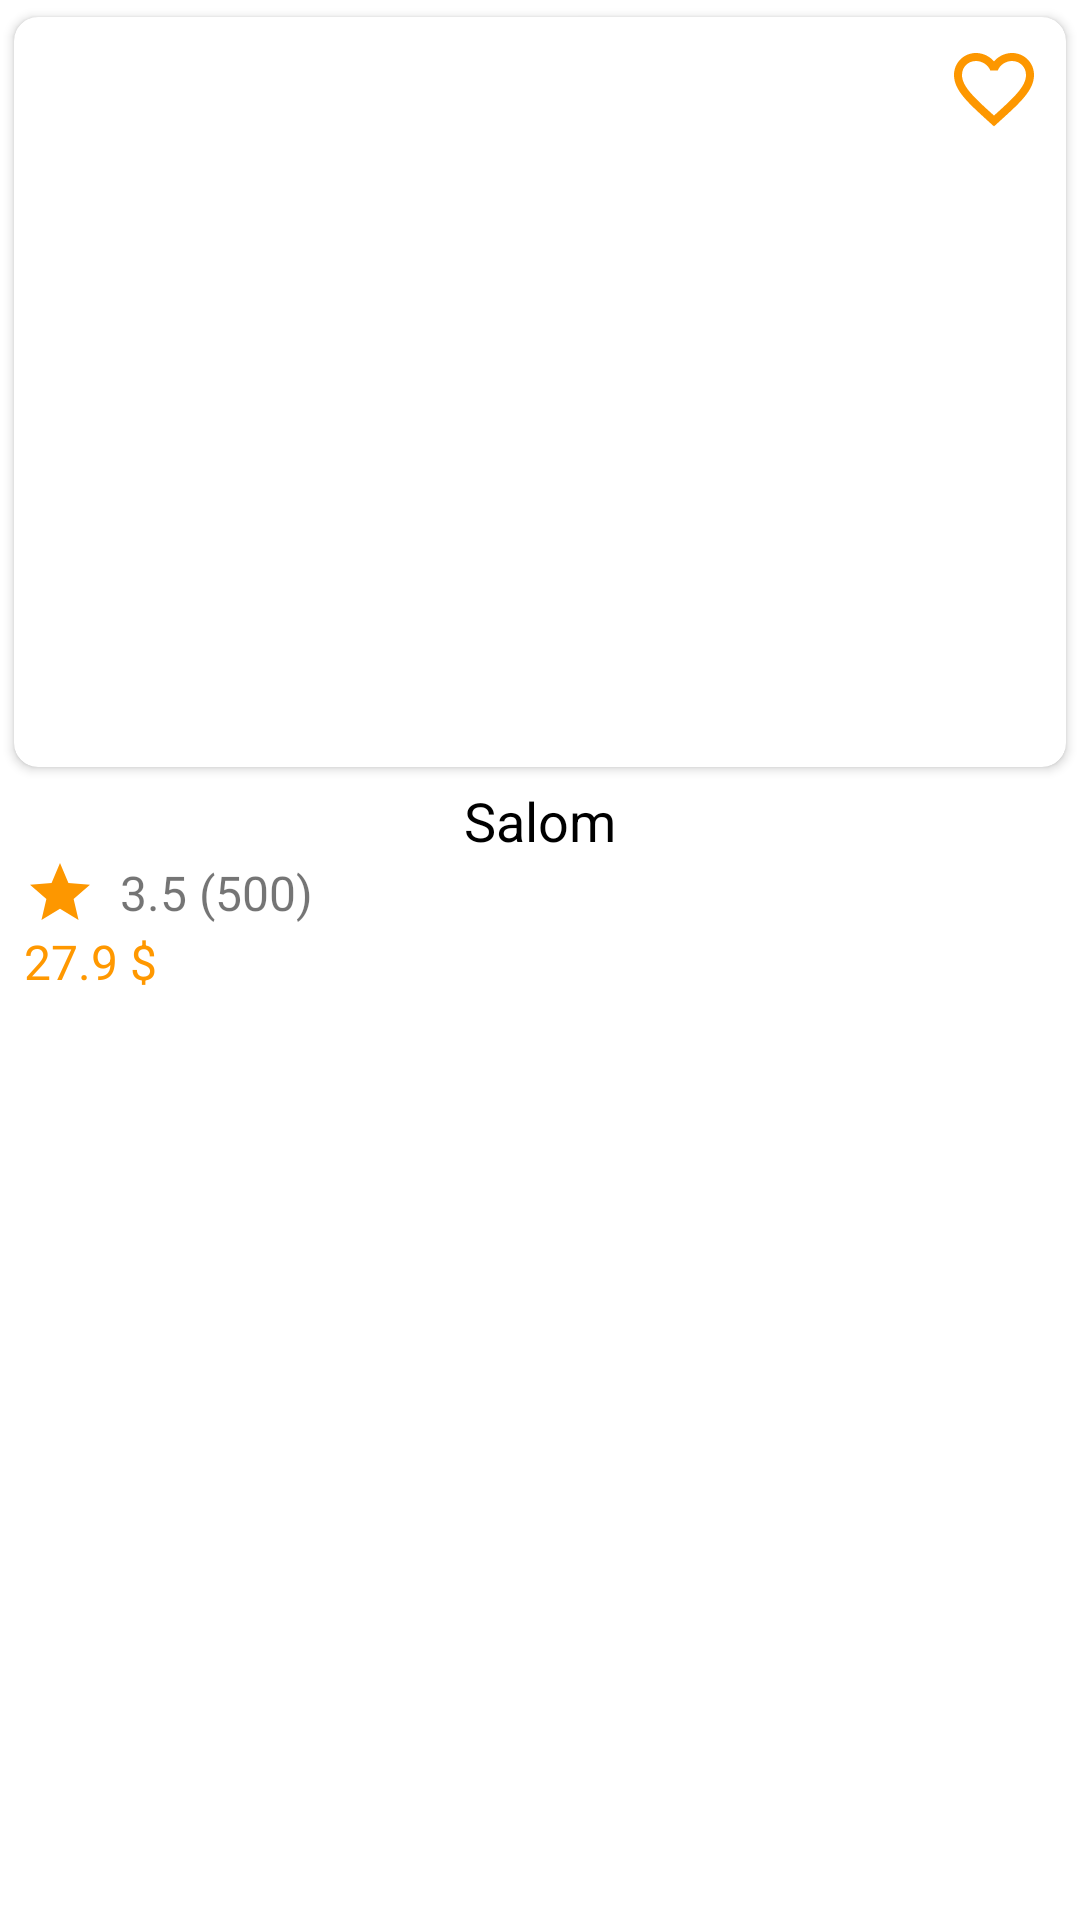

The Android layout XML behind this screen, and the referenced resources:
<!-- AndroidManifest.xml: application theme Theme.FakeStoreApi -->
<!-- res/layout/recycler_products_item.xml -->
<?xml version="1.0" encoding="utf-8"?>
<LinearLayout xmlns:android="http://schemas.android.com/apk/res/android"
    xmlns:app="http://schemas.android.com/apk/res-auto"
    android:layout_width="match_parent"
    android:layout_height="wrap_content"
    android:background="@color/white"
    android:orientation="vertical">

    <androidx.cardview.widget.CardView
        android:layout_width="match_parent"
        android:layout_height="wrap_content"
        android:background="@color/white"
        app:cardCornerRadius="8dp"
        app:cardUseCompatPadding="true" >
        <RelativeLayout
            android:layout_width="match_parent"
            android:layout_height="250dp">
            <ImageView
                android:id="@+id/image_product"
                android:scaleType="centerCrop"
                android:layout_width="match_parent"
                android:layout_height="match_parent"/>

            <ImageView
                android:id="@+id/image_favorite"
                android:layout_alignParentRight="true"
                android:layout_margin="8dp"
                android:background="?attr/selectableItemBackgroundBorderless"
                android:src="@drawable/baseline_favorite_border_24"
                android:layout_width="32dp"
                android:layout_height="32dp"/>
        </RelativeLayout>
    </androidx.cardview.widget.CardView>
    <TextView
        android:id="@+id/title_product"
        android:layout_width="match_parent"
        android:layout_height="wrap_content"
        android:singleLine="true"
        android:textColor="@color/black"
        android:textSize="18sp"
        android:layout_marginHorizontal="8dp"
        android:gravity="center"
        android:text="Salom"/>
    <LinearLayout
        android:orientation="horizontal"
        android:layout_width="match_parent"
        android:layout_height="wrap_content">
        <ImageView
            android:src="@drawable/baseline_star_24"
            android:layout_marginStart="8dp"
            android:layout_width="24dp"
            android:layout_height="24dp"/>
        <TextView
            android:id="@+id/rate_product"
            android:layout_width="wrap_content"
            android:layout_height="match_parent"
            android:text="3.5 (500)"
            android:layout_marginStart="8dp"
            android:textSize="16sp"
            android:gravity="center"/>
    </LinearLayout>
    <TextView
        android:id="@+id/price_product"
        android:layout_width="match_parent"
        android:layout_height="wrap_content"
        android:textSize="16sp"
        android:layout_marginStart="8dp"
        android:textColor="#FF9800"
        android:text="27.9 $"/>

</LinearLayout>
<!-- resources referenced by this layout -->
<resources>
  <!-- drawable baseline_favorite_border_24 (drawable) -->
  <vector android:height="24dp" android:tint="#FD9700"
      android:viewportHeight="24" android:viewportWidth="24"
      android:width="24dp" xmlns:android="http://schemas.android.com/apk/res/android">
      <path android:fillColor="@android:color/white" android:pathData="M16.5,3c-1.74,0 -3.41,0.81 -4.5,2.09C10.91,3.81 9.24,3 7.5,3 4.42,3 2,5.42 2,8.5c0,3.78 3.4,6.86 8.55,11.54L12,21.35l1.45,-1.32C18.6,15.36 22,12.28 22,8.5 22,5.42 19.58,3 16.5,3zM12.1,18.55l-0.1,0.1 -0.1,-0.1C7.14,14.24 4,11.39 4,8.5 4,6.5 5.5,5 7.5,5c1.54,0 3.04,0.99 3.57,2.36h1.87C13.46,5.99 14.96,5 16.5,5c2,0 3.5,1.5 3.5,3.5 0,2.89 -3.14,5.74 -7.9,10.05z"/>
  </vector>
  <!-- drawable baseline_star_24 (drawable) -->
  <vector android:height="24dp" android:tint="#FD9700"
      android:viewportHeight="24" android:viewportWidth="24"
      android:width="24dp" xmlns:android="http://schemas.android.com/apk/res/android">
      <path android:fillColor="@android:color/white" android:pathData="M12,17.27L18.18,21l-1.64,-7.03L22,9.24l-7.19,-0.61L12,2 9.19,8.63 2,9.24l5.46,4.73L5.82,21z"/>
  </vector>
  <style name="Theme.FakeStoreApi" parent="Theme.MaterialComponents.DayNight.DarkActionBar">
          
          <item name="colorPrimary">@color/purple_500</item>
          <item name="colorPrimaryVariant">@color/purple_700</item>
          <item name="colorOnPrimary">@color/white</item>
          
          <item name="colorSecondary">@color/teal_200</item>
          <item name="colorSecondaryVariant">@color/teal_700</item>
          <item name="colorOnSecondary">@color/black</item>
          
          <item name="android:statusBarColor">?attr/colorPrimaryVariant</item>
          
      </style>
  <!-- not gathered from this repository: default colours our renderer supplied (Android Studio template values) -->
  <color name="purple_500">#FF6200EE</color>
  <color name="purple_700">#FF3700B3</color>
  <color name="teal_200">#FF03DAC5</color>
  <color name="teal_700">#FF018786</color>
  <color name="black">#FF000000</color>
  <color name="white">#FFFFFFFF</color>
</resources>
